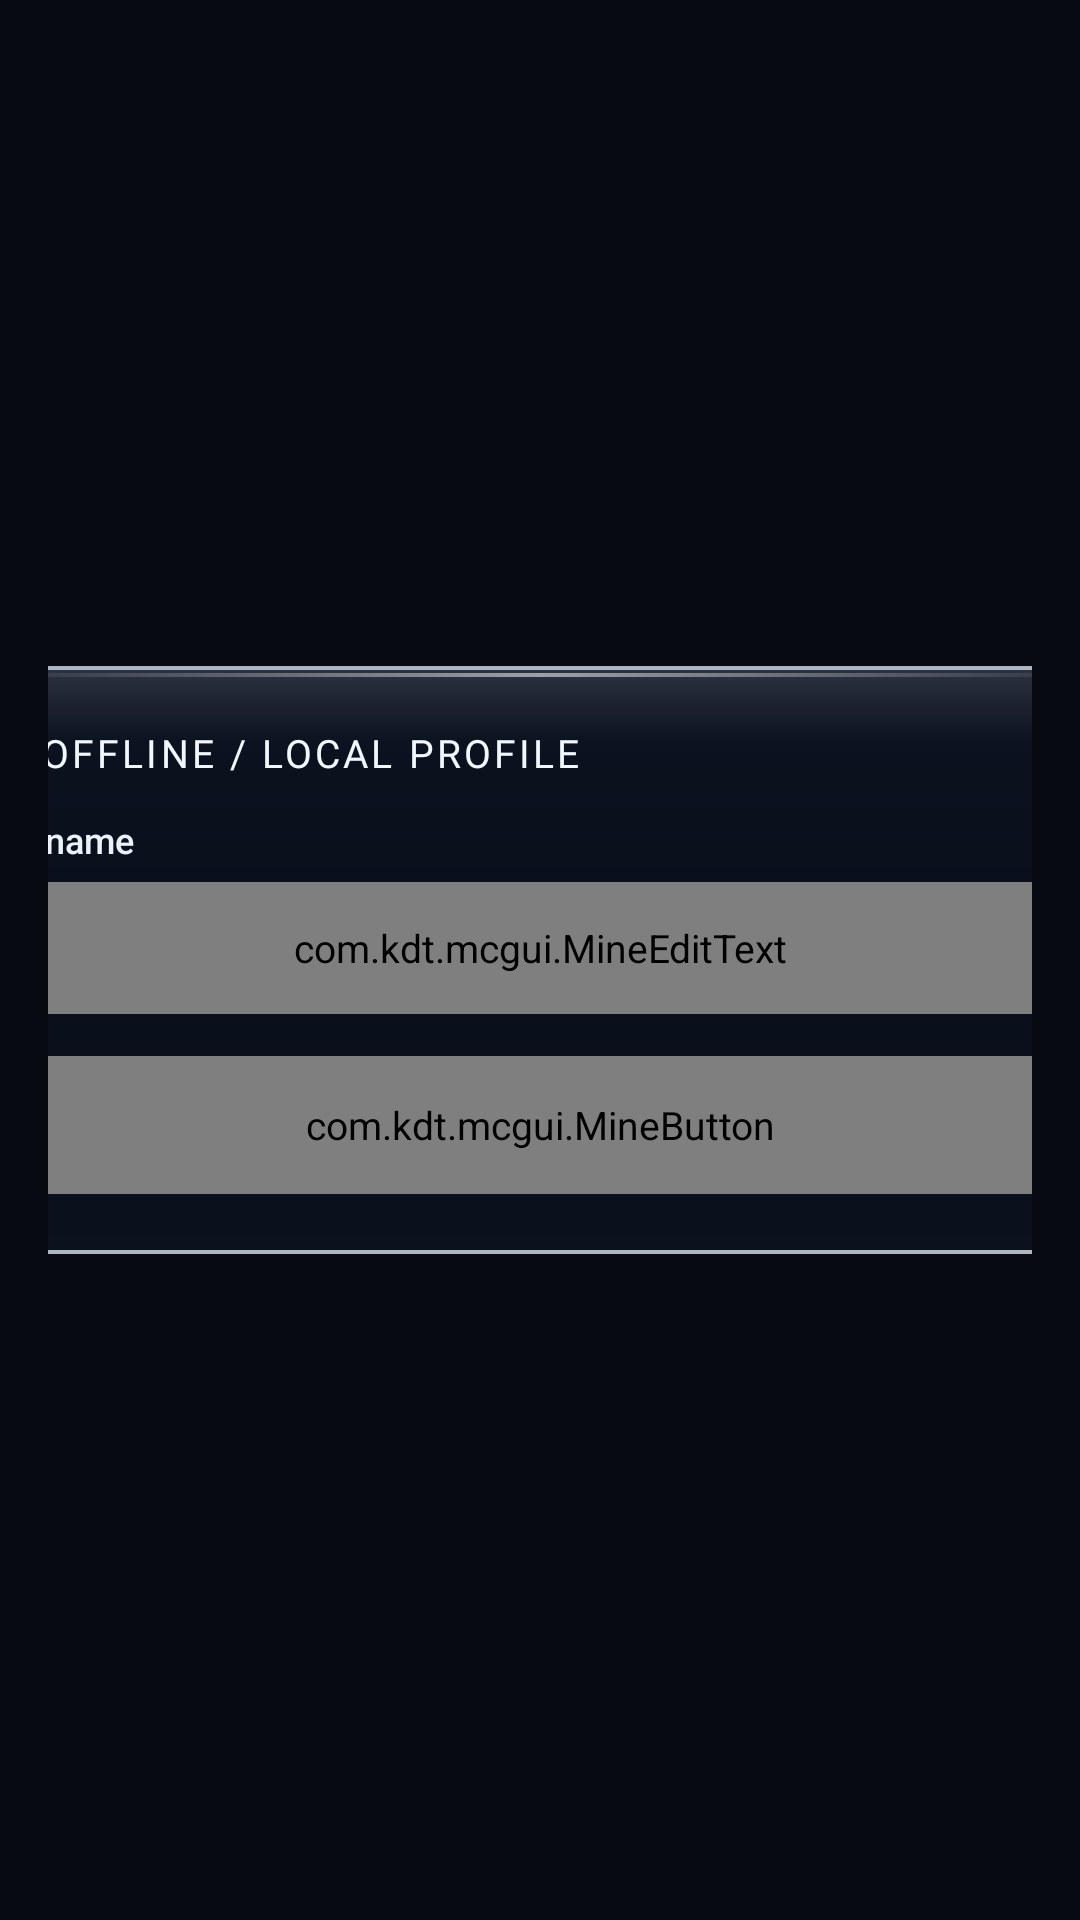

The Android layout XML behind this screen, and the referenced resources:
<!-- AndroidManifest.xml: application theme MojoLauncher.AppTheme -->
<!-- res/layout/fragment_local_login.xml -->
<?xml version="1.0" encoding="utf-8"?>
<FrameLayout
    xmlns:android="http://schemas.android.com/apk/res/android"
    xmlns:app="http://schemas.android.com/apk/res-auto"
    android:layout_width="match_parent"
    android:layout_height="match_parent"
    android:background="@color/zyrox_overlay_dim"
    android:padding="16dp">

    <LinearLayout
        android:id="@+id/login_menu"
        android:layout_width="420dp"
        android:layout_height="wrap_content"
        android:layout_gravity="center"
        android:orientation="vertical"
        android:background="@drawable/bg_zyrox_glass_modal"
        android:padding="20dp"
        android:elevation="16dp">

        <TextView
            android:layout_width="wrap_content"
            android:layout_height="wrap_content"
            android:text="@string/zyrox_or_offline"
            android:textColor="@color/zyrox_amber"
            android:textSize="13sp"
            android:letterSpacing="0.08"
            android:fontFamily="@font/minecraft_pixel"
            app:fontFamily="@font/minecraft_pixel" />

        <TextView
            android:layout_width="wrap_content"
            android:layout_height="wrap_content"
            android:layout_marginTop="12dp"
            android:text="@string/login_online_username_hint"
            android:textColor="@color/zyrox_text_secondary"
            android:textSize="12sp"
            android:fontFamily="sans-serif-medium" />

        <com.kdt.mcgui.MineEditText
            android:id="@+id/login_edit_email"
            android:layout_width="match_parent"
            android:layout_height="44dp"
            android:layout_marginTop="6dp"
            android:background="@drawable/bg_zyrox_input"
            android:paddingHorizontal="12dp"
            android:hint="@string/zyrox_offline_hint"
            android:textColor="@color/zyrox_text_primary"
            android:textColorHint="@color/zyrox_text_muted"
            android:imeOptions="actionDone|flagNoExtractUi"
            android:inputType="textNoSuggestions|textVisiblePassword"
            android:singleLine="true"
            android:maxLength="16"
            android:textSize="14sp" />

        <com.kdt.mcgui.MineButton
            android:id="@+id/login_button"
            android:layout_width="match_parent"
            android:layout_height="46dp"
            android:layout_marginTop="14dp"
            android:text="@string/zyrox_add_offline"
            android:textColor="@color/zyrox_text_primary"
            android:textSize="12.5sp" />
    </LinearLayout>
</FrameLayout>
<!-- resources referenced by this layout -->
<resources>
  <color name="zyrox_amber">#F2F8FF</color>
  <color name="zyrox_overlay_dim">#22070A10</color>
  <color name="zyrox_text_muted">#A4B4C6</color>
  <color name="zyrox_text_primary">#FAFCFF</color>
  <color name="zyrox_text_secondary">#EBF2FA</color>
  <string name="login_online_username_hint">Username</string>
  <string name="zyrox_add_offline">ADD OFFLINE ACCOUNT</string>
  <string name="zyrox_offline_hint">Enter SteveName…</string>
  <string name="zyrox_or_offline">OR OFFLINE / LOCAL PROFILE</string>
  <style name="MojoLauncher.AppTheme" parent="MojoLauncher" />
  <color name="zyrox_bg_base">#080B11</color>
  <color name="zyrox_glass_elevated">#8C0B111C</color>
  <color name="zyrox_amber_bright">#D6EAFF</color>
  <color name="zyrox_amber_tint">#28D2E8FC</color>
  <style name="Zyrox.AlertDialog" parent="Theme.AppCompat.Dialog.Alert">
          <item name="colorAccent">@color/zyrox_amber</item>
          <item name="colorPrimary">@color/zyrox_amber_bright</item>
          <item name="android:textColorPrimary">@color/zyrox_text_primary</item>
          <item name="android:textColorSecondary">@color/zyrox_text_secondary</item>
          <item name="android:background">@android:color/transparent</item>
          <item name="android:windowBackground">@drawable/bg_zyrox_glass_modal</item>
          <item name="dialogCornerRadius">18dp</item>
      </style>
  <style name="MojoLauncher.SeekBar" parent="Widget.AppCompat.SeekBar">
          <item name="android:progressDrawable">@drawable/minepb_progress</item>
          <item name="android:thumb">@drawable/bg_zyrox_seekbar_thumb</item>
          <item name="android:thumbOffset">0dp</item>
          <item name="android:maxHeight">6dp</item>
          <item name="android:minHeight">6dp</item>
          <item name="android:splitTrack">false</item>
      </style>
  <style name="MojoLauncher.Switch" parent="Widget.AppCompat.CompoundButton.Switch">
          <item name="track">@drawable/bg_zyrox_switch_track</item>
          <item name="android:thumb">@drawable/bg_zyrox_switch_thumb</item>
          <item name="switchMinWidth">42dp</item>
          <item name="showText">false</item>
      </style>
  <style name="MojoLauncher.Button.Toggle" parent="MojoLauncher.Button">
          <item name="android:background">@drawable/button_flat_toggle</item>
          <item name="android:textColor">@color/zyrox_lg_text</item>
      </style>
  <!-- drawable bg_zyrox_switch_thumb (drawable) -->
  <?xml version="1.0" encoding="utf-8"?>
  <selector xmlns:android="http://schemas.android.com/apk/res/android">
      <item android:state_checked="true">
          <shape android:shape="oval">
              <size android:width="20dp" android:height="20dp" />
              <gradient android:angle="270" android:startColor="#FFFAFCFF" android:endColor="#FFD5E5F9" />
              <stroke android:width="1dp" android:color="#FFFFFFFF" />
          </shape>
      </item>
      <item>
          <shape android:shape="oval">
              <size android:width="20dp" android:height="20dp" />
              <solid android:color="#EFDDE6F1" />
              <stroke android:width="1dp" android:color="#80F2F8FF" />
          </shape>
      </item>
  </selector>
  <color name="zyrox_lg_text">#FAFCFF</color>
  <color name="zyrox_lg_shadow">#7C060B14</color>
</resources>
